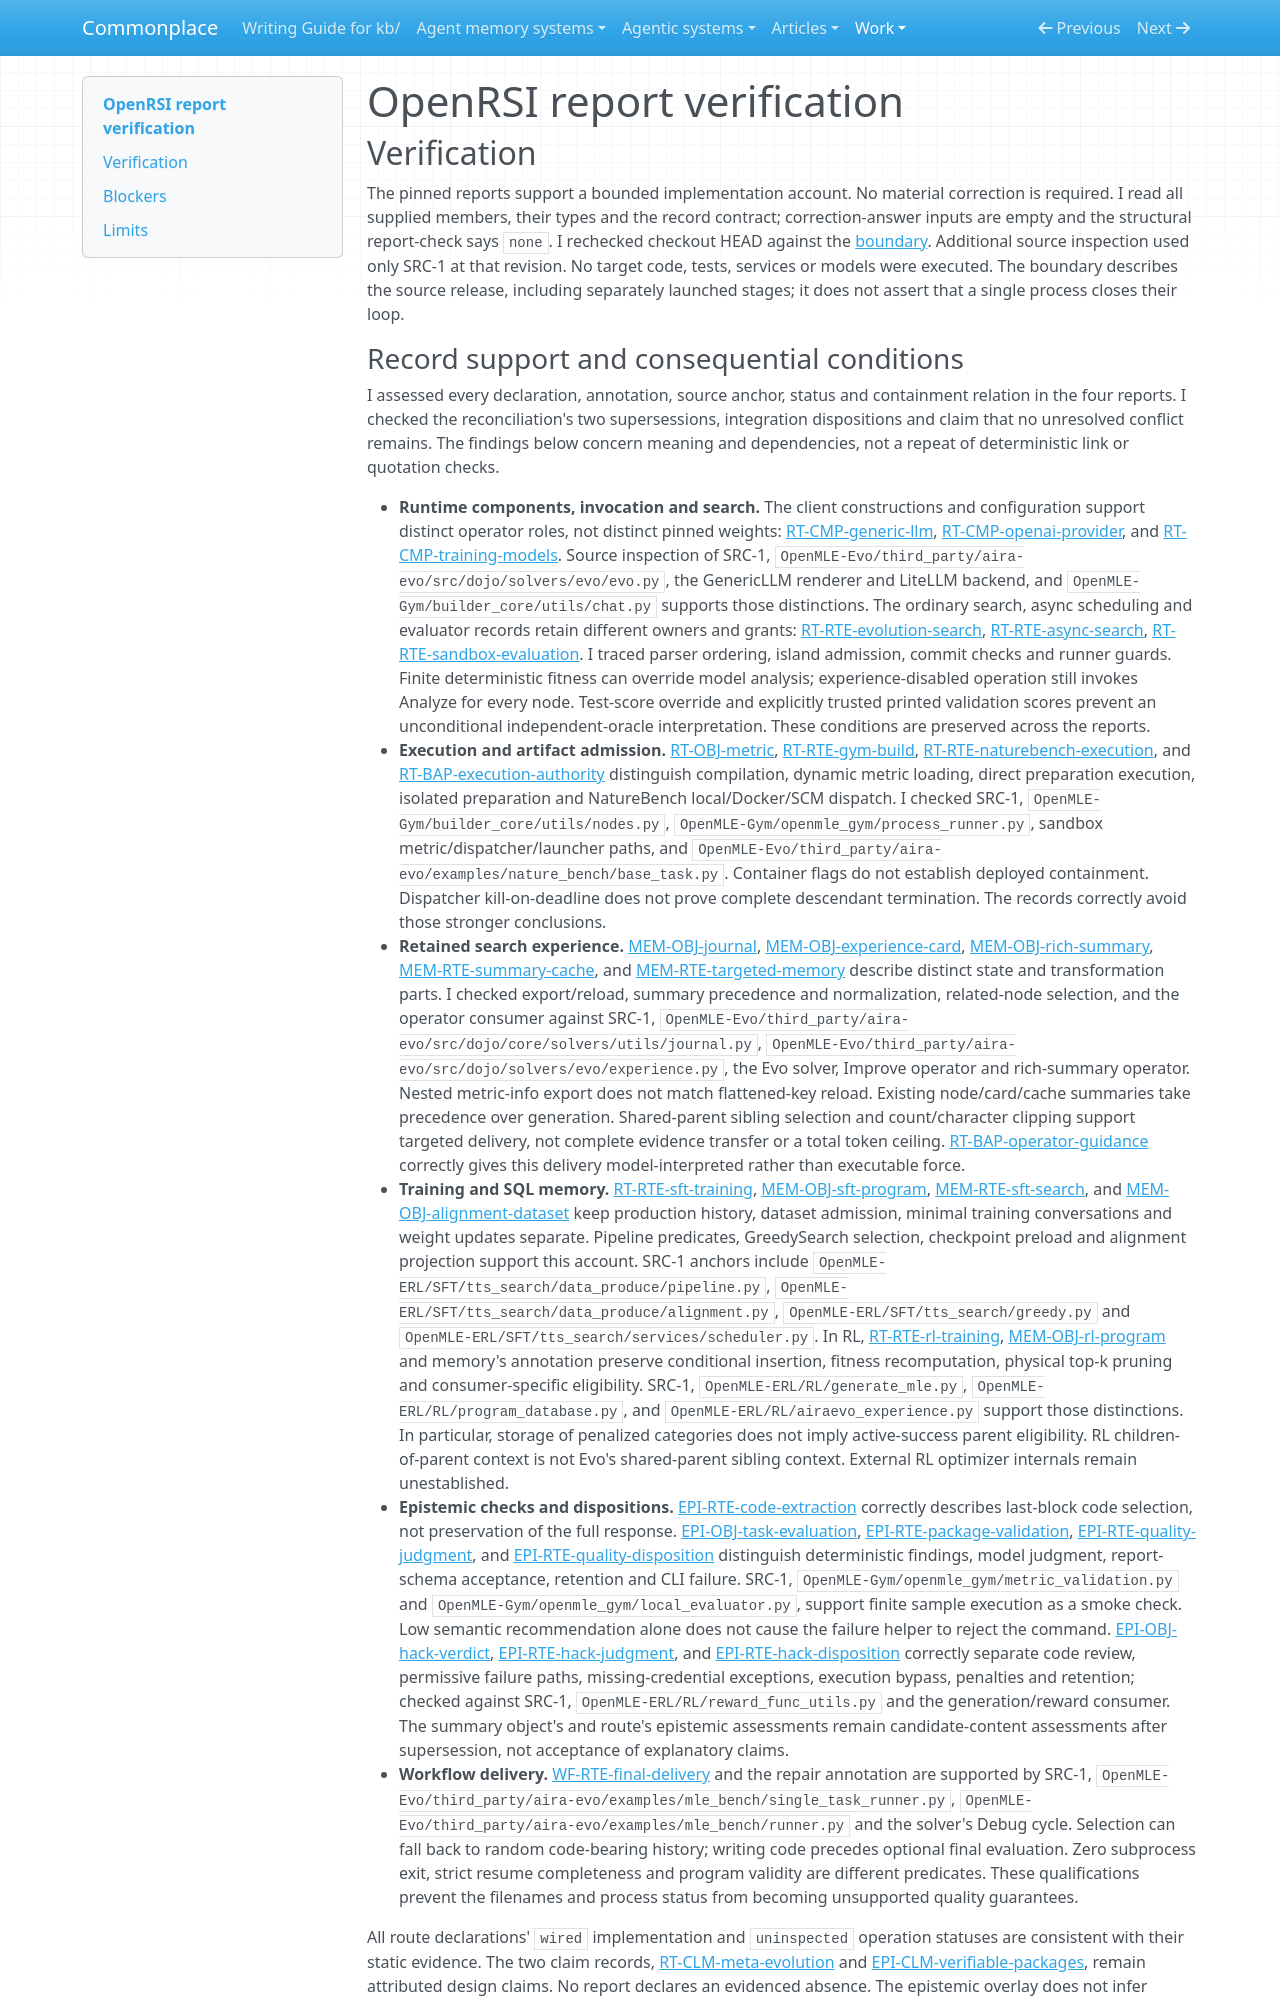

repository: zby/commonplace · page: work/agentic-system-completion/evidence/publications/openrsi/AAS-2026-10-14-openrsi-c72dec9967a3-01/report-verification/index.html · generator: mkdocs

---
type: agentic-system-analyses/types/agentic-system-verification.md
description: "Independent verification of OpenRSI's runtime, memory, epistemic and workflow records and reconciliation at the frozen release."
run-id: AAS-2026-10-14-openrsi-c72dec9967a3-01
reviewed-boundary: "71ae803a035d5e3b78c19fa49ed9f67d0550cbaa"
---

# OpenRSI report verification

## Verification

The pinned reports support a bounded implementation account. No material correction is required. I read all supplied members, their types and the record contract; correction-answer inputs are empty and the structural report-check says `none`. I rechecked checkout HEAD against the [boundary](boundary.md#source-register). Additional source inspection used only SRC-1 at that revision. No target code, tests, services or models were executed. The boundary describes the source release, including separately launched stages; it does not assert that a single process closes their loop.
